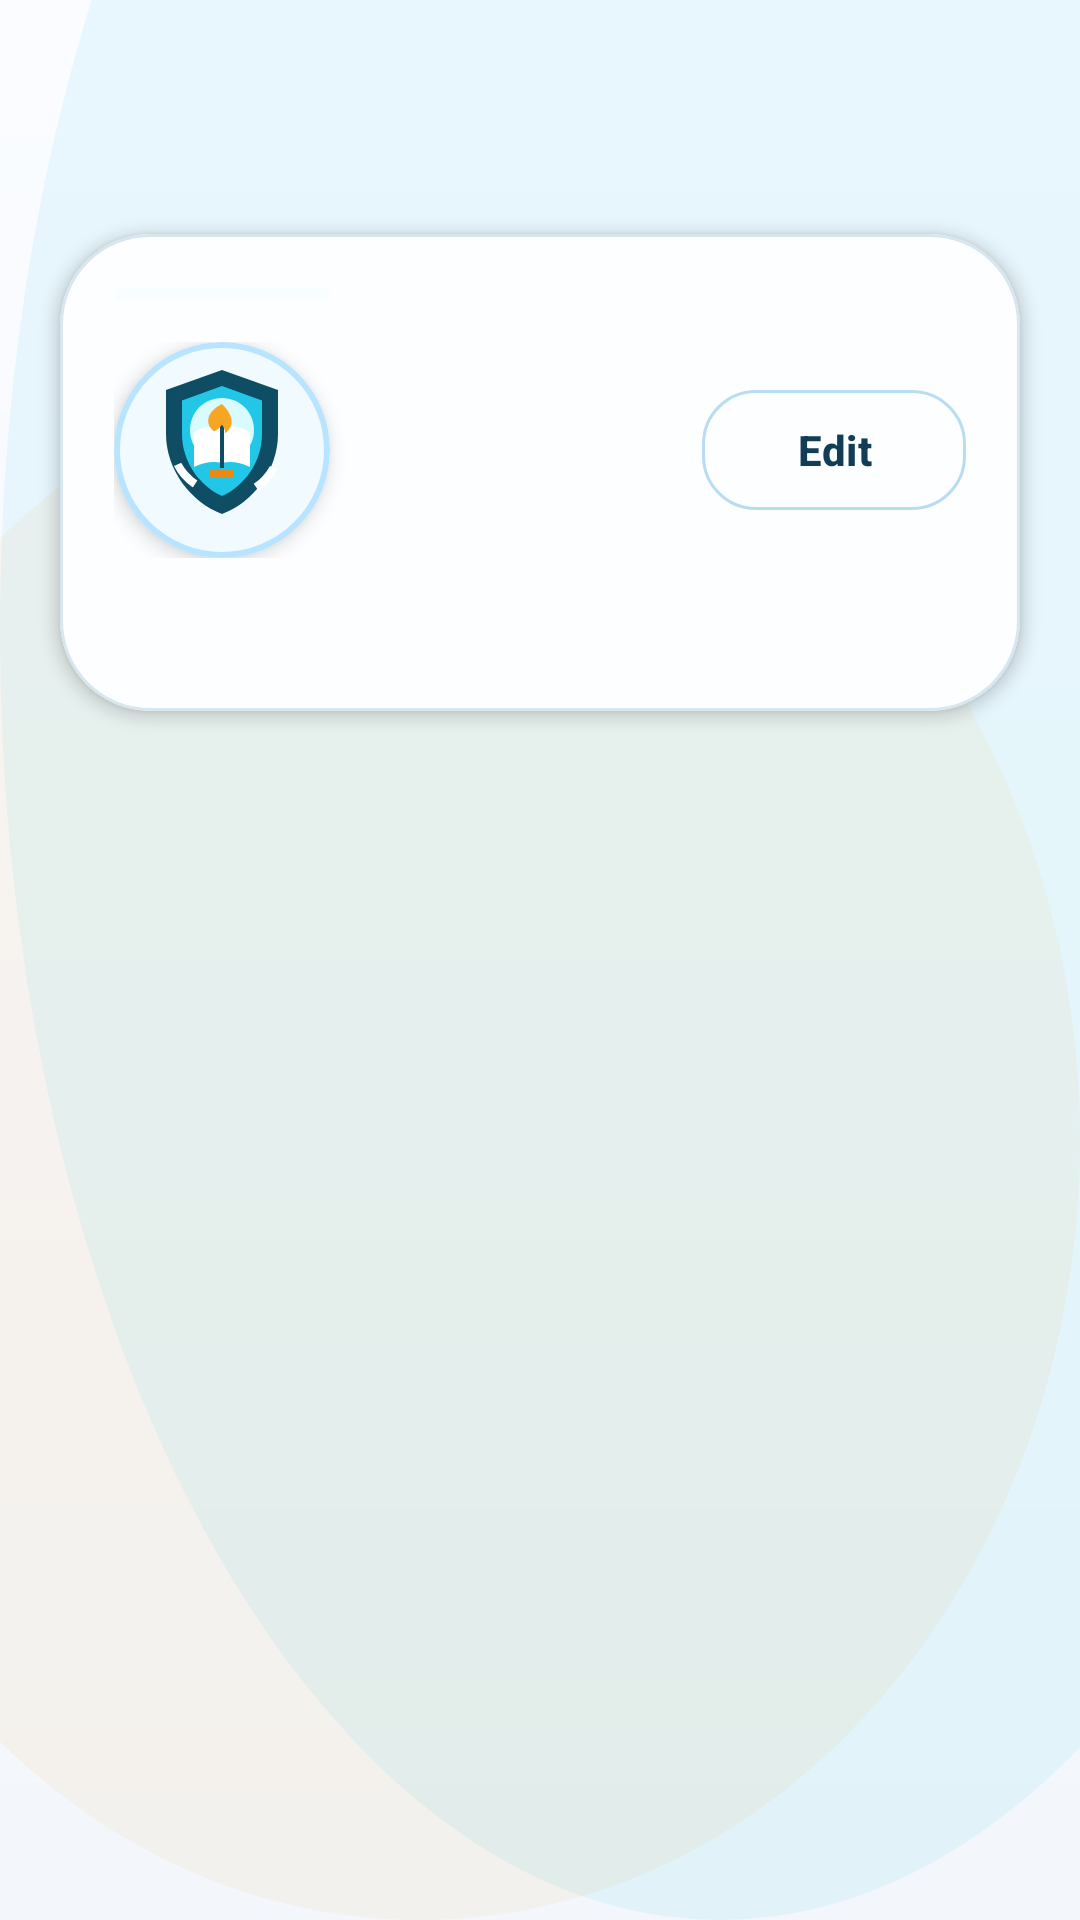

Reconstruct the res/layout file that produces this screen, plus the resources it refers to.
<!-- AndroidManifest.xml: application theme Theme.SchoolMS -->
<!-- res/layout/activity_profile.xml -->
<?xml version="1.0" encoding="utf-8"?>
<LinearLayout xmlns:android="http://schemas.android.com/apk/res/android"
    xmlns:app="http://schemas.android.com/apk/res-auto"
    android:layout_width="match_parent"
    android:layout_height="match_parent"
    android:background="@drawable/bg_screen_canvas"
    android:orientation="vertical">

    <com.google.android.material.appbar.MaterialToolbar
        android:id="@+id/toolbar"
        android:layout_width="match_parent"
        android:layout_height="wrap_content"
        android:backgroundTint="@color/brand_primary"
        android:title="@string/profile_title"
        android:titleTextColor="@android:color/white" />

    <com.google.android.material.button.MaterialButton
        android:id="@+id/addProfileButton"
        style="@style/Widget.SchoolMS.OutlinedButton"
        android:layout_width="match_parent"
        android:layout_height="wrap_content"
        android:layout_marginStart="20dp"
        android:layout_marginTop="12dp"
        android:layout_marginEnd="20dp"
        android:text="Add student profile"
        android:visibility="gone" />

    <com.google.android.material.card.MaterialCardView
        android:id="@+id/selfProfileCard"
        style="@style/Widget.SchoolMS.SurfaceCard"
        android:layout_width="match_parent"
        android:layout_height="wrap_content"
        android:layout_marginStart="20dp"
        android:layout_marginTop="14dp"
        android:layout_marginEnd="20dp"
        app:cardCornerRadius="30dp">

        <LinearLayout
            android:layout_width="match_parent"
            android:layout_height="wrap_content"
            android:orientation="vertical"
            android:padding="18dp">

            <View
                android:layout_width="72dp"
                android:layout_height="4dp"
                android:background="@drawable/bg_chip_surface" />

            <LinearLayout
                android:layout_width="match_parent"
                android:layout_height="wrap_content"
                android:layout_marginTop="14dp"
                android:gravity="center_vertical"
                android:orientation="horizontal">

                <com.google.android.material.card.MaterialCardView
                    android:layout_width="72dp"
                    android:layout_height="72dp"
                    app:cardBackgroundColor="#F1FBFF"
                    app:cardCornerRadius="36dp"
                    app:cardElevation="4dp"
                    app:strokeColor="#B9E4FF"
                    app:strokeWidth="2dp">

                    <com.google.android.material.imageview.ShapeableImageView
                        android:id="@+id/profileAvatar"
                        android:layout_width="match_parent"
                        android:layout_height="match_parent"
                        android:contentDescription="Profile photo"
                        android:padding="4dp"
                        android:scaleType="centerCrop"
                        android:src="@drawable/ic_school_crest"
                        app:shapeAppearanceOverlay="@style/ShapeAppearanceOverlay_SchoolMS_Circle" />
                </com.google.android.material.card.MaterialCardView>

                <LinearLayout
                    android:layout_width="0dp"
                    android:layout_height="wrap_content"
                    android:layout_marginStart="14dp"
                    android:layout_weight="1"
                    android:orientation="vertical">

                    <TextView
                        android:id="@+id/profileHeaderName"
                        android:layout_width="match_parent"
                        android:layout_height="wrap_content"
                        android:textColor="@color/text_primary"
                        android:textSize="21sp"
                        android:textStyle="bold" />

                    <TextView
                        android:id="@+id/profileHeaderMeta"
                        android:layout_width="match_parent"
                        android:layout_height="wrap_content"
                        android:layout_marginTop="4dp"
                        android:textColor="@color/text_secondary"
                        android:textSize="13sp" />
                </LinearLayout>

                <com.google.android.material.button.MaterialButton
                    android:id="@+id/editMyProfileButton"
                    style="@style/Widget.SchoolMS.OutlinedButton"
                    android:layout_width="wrap_content"
                    android:layout_height="wrap_content"
                    android:text="Edit" />
            </LinearLayout>

            <TextView
                android:id="@+id/profileHeaderDetails"
                android:layout_width="match_parent"
                android:layout_height="wrap_content"
                android:layout_marginTop="14dp"
                android:lineSpacingExtra="4dp"
                android:textColor="@color/text_secondary"
                android:textSize="14sp" />
        </LinearLayout>
    </com.google.android.material.card.MaterialCardView>

    <com.google.android.material.card.MaterialCardView
        android:id="@+id/teacherBioCard"
        style="@style/Widget.SchoolMS.SectionCard"
        android:layout_width="match_parent"
        android:layout_height="wrap_content"
        android:layout_marginStart="20dp"
        android:layout_marginTop="14dp"
        android:layout_marginEnd="20dp"
        android:visibility="gone">

        <LinearLayout
            android:layout_width="match_parent"
            android:layout_height="wrap_content"
            android:orientation="vertical"
            android:padding="18dp">

            <LinearLayout
                android:layout_width="match_parent"
                android:layout_height="wrap_content"
                android:gravity="center_vertical"
                android:orientation="horizontal">

                <TextView
                    android:layout_width="wrap_content"
                    android:layout_height="wrap_content"
                    android:background="@drawable/bg_chip_surface"
                    android:paddingLeft="12dp"
                    android:paddingTop="6dp"
                    android:paddingRight="12dp"
                    android:paddingBottom="6dp"
                    android:text="About"
                    android:textColor="@color/brand_primary"
                    android:textSize="12sp"
                    android:textStyle="bold" />

                <View
                    android:layout_width="0dp"
                    android:layout_height="0dp"
                    android:layout_weight="1" />

                <com.google.android.material.button.MaterialButton
                    android:id="@+id/editTeacherAboutButton"
                    style="@style/Widget.SchoolMS.OutlinedButton"
                    android:layout_width="wrap_content"
                    android:layout_height="wrap_content"
                    android:text="Edit about"
                    android:visibility="gone" />
            </LinearLayout>

            <TextView
                android:id="@+id/teacherBioText"
                android:layout_width="match_parent"
                android:layout_height="wrap_content"
                android:layout_marginTop="12dp"
                android:lineSpacingExtra="5dp"
                android:textColor="@color/text_primary"
                android:textSize="15sp" />
        </LinearLayout>
    </com.google.android.material.card.MaterialCardView>

    <TextView
        android:id="@+id/profileDetailsHeading"
        android:layout_width="match_parent"
        android:layout_height="wrap_content"
        android:layout_marginStart="20dp"
        android:layout_marginTop="16dp"
        android:layout_marginEnd="20dp"
        android:background="@drawable/bg_profile_details_pill"
        android:paddingLeft="18dp"
        android:paddingTop="12dp"
        android:paddingRight="18dp"
        android:paddingBottom="12dp"
        android:text="Profile details"
        android:textColor="@color/text_primary"
        android:textSize="19sp"
        android:textStyle="bold"
        android:visibility="gone" />

    <LinearLayout
        android:id="@+id/profileTilesContainer"
        android:layout_width="match_parent"
        android:layout_height="wrap_content"
        android:layout_marginStart="20dp"
        android:layout_marginTop="12dp"
        android:layout_marginEnd="20dp"
        android:orientation="vertical"
        android:visibility="gone" />

    <LinearLayout
        android:id="@+id/studentQuickActionsScroll"
        android:layout_width="match_parent"
        android:layout_height="wrap_content"
        android:layout_marginStart="20dp"
        android:layout_marginTop="10dp"
        android:layout_marginEnd="20dp"
        android:orientation="vertical"
        android:visibility="gone">

        <LinearLayout
            android:id="@+id/studentQuickActionsRow"
            android:layout_width="match_parent"
            android:layout_height="wrap_content"
            android:orientation="vertical" />
    </LinearLayout>

    <androidx.recyclerview.widget.RecyclerView
        android:id="@+id/profileRecycler"
        android:layout_width="match_parent"
        android:layout_height="match_parent"
        android:padding="@dimen/screen_padding" />
</LinearLayout>
<!-- resources referenced by this layout -->
<resources>
  <color name="brand_primary">#113E56</color>
  <color name="text_primary">#182733</color>
  <color name="text_secondary">#5A6C78</color>
  <dimen name="screen_padding">20dp</dimen>
  <!-- drawable bg_chip_surface (drawable) -->
  <?xml version="1.0" encoding="utf-8"?>
  <shape xmlns:android="http://schemas.android.com/apk/res/android" android:shape="rectangle">
      <solid android:color="#F8FEFF" />
      <corners android:radius="18dp" />
  </shape>
  <!-- drawable bg_profile_details_pill (drawable) -->
  <?xml version="1.0" encoding="utf-8"?>
  <shape xmlns:android="http://schemas.android.com/apk/res/android" android:shape="rectangle">
      <gradient
          android:angle="0"
          android:startColor="#ECFEFF"
          android:endColor="#EFF6FF" />
      <corners android:radius="20dp" />
      <stroke
          android:width="1dp"
          android:color="#67E8F9" />
  </shape>
  <string name="profile_title">Profile</string>
  <style name="ShapeAppearanceOverlay_SchoolMS_Circle">
          <item name="cornerFamily">rounded</item>
          <item name="cornerSize">50%</item>
      </style>
  <style name="Widget.SchoolMS.OutlinedButton" parent="Widget.Material3.Button.OutlinedButton">
          <item name="android:minHeight">48dp</item>
          <item name="cornerRadius">18dp</item>
          <item name="strokeColor">@color/stroke_accent</item>
          <item name="android:textColor">@color/brand_primary</item>
      </style>
  <style name="Widget.SchoolMS.SectionCard" parent="Widget.SchoolMS.Card">
          <item name="cardCornerRadius">@dimen/radius_lg</item>
          <item name="cardBackgroundColor">@color/surface_card_alt</item>
          <item name="strokeColor">@color/stroke_accent</item>
      </style>
  <style name="Widget.SchoolMS.SurfaceCard" parent="Widget.SchoolMS.Card">
          <item name="cardCornerRadius">@dimen/radius_xl</item>
          <item name="cardBackgroundColor">@color/surface_card</item>
          <item name="cardElevation">3dp</item>
          <item name="strokeColor">@color/stroke_soft</item>
      </style>
  <color name="stroke_accent">#B8DDF0</color>
  <style name="Widget.SchoolMS.Card" parent="Widget.Material3.CardView.Elevated">
          <item name="cardCornerRadius">@dimen/radius_lg</item>
          <item name="cardElevation">2dp</item>
          <item name="strokeColor">@color/stroke_soft</item>
          <item name="strokeWidth">1dp</item>
          <item name="cardBackgroundColor">@color/surface_card</item>
      </style>
  <dimen name="radius_lg">24dp</dimen>
  <color name="surface_card_alt">#F1F8FC</color>
  <dimen name="radius_xl">30dp</dimen>
  <color name="surface_card">#FCFEFF</color>
  <color name="stroke_soft">#D7E6EF</color>
  <color name="brand_secondary">#E58A2C</color>
  <color name="surface">#F4F7FB</color>
  <style name="Widget.SchoolMS.Button" parent="Widget.Material3.Button">
          <item name="android:minHeight">@dimen/button_height_primary</item>
          <item name="cornerRadius">18dp</item>
          <item name="android:textSize">14sp</item>
          <item name="android:textStyle">bold</item>
          <item name="android:paddingLeft">16dp</item>
          <item name="android:paddingRight">16dp</item>
          <item name="android:paddingTop">10dp</item>
          <item name="android:paddingBottom">10dp</item>
          <item name="android:insetTop">0dp</item>
          <item name="android:insetBottom">0dp</item>
          <item name="iconPadding">8dp</item>
          <item name="iconGravity">textStart</item>
          <item name="backgroundTint">@color/brand_primary</item>
      </style>
  <dimen name="button_height_primary">52dp</dimen>
</resources>
